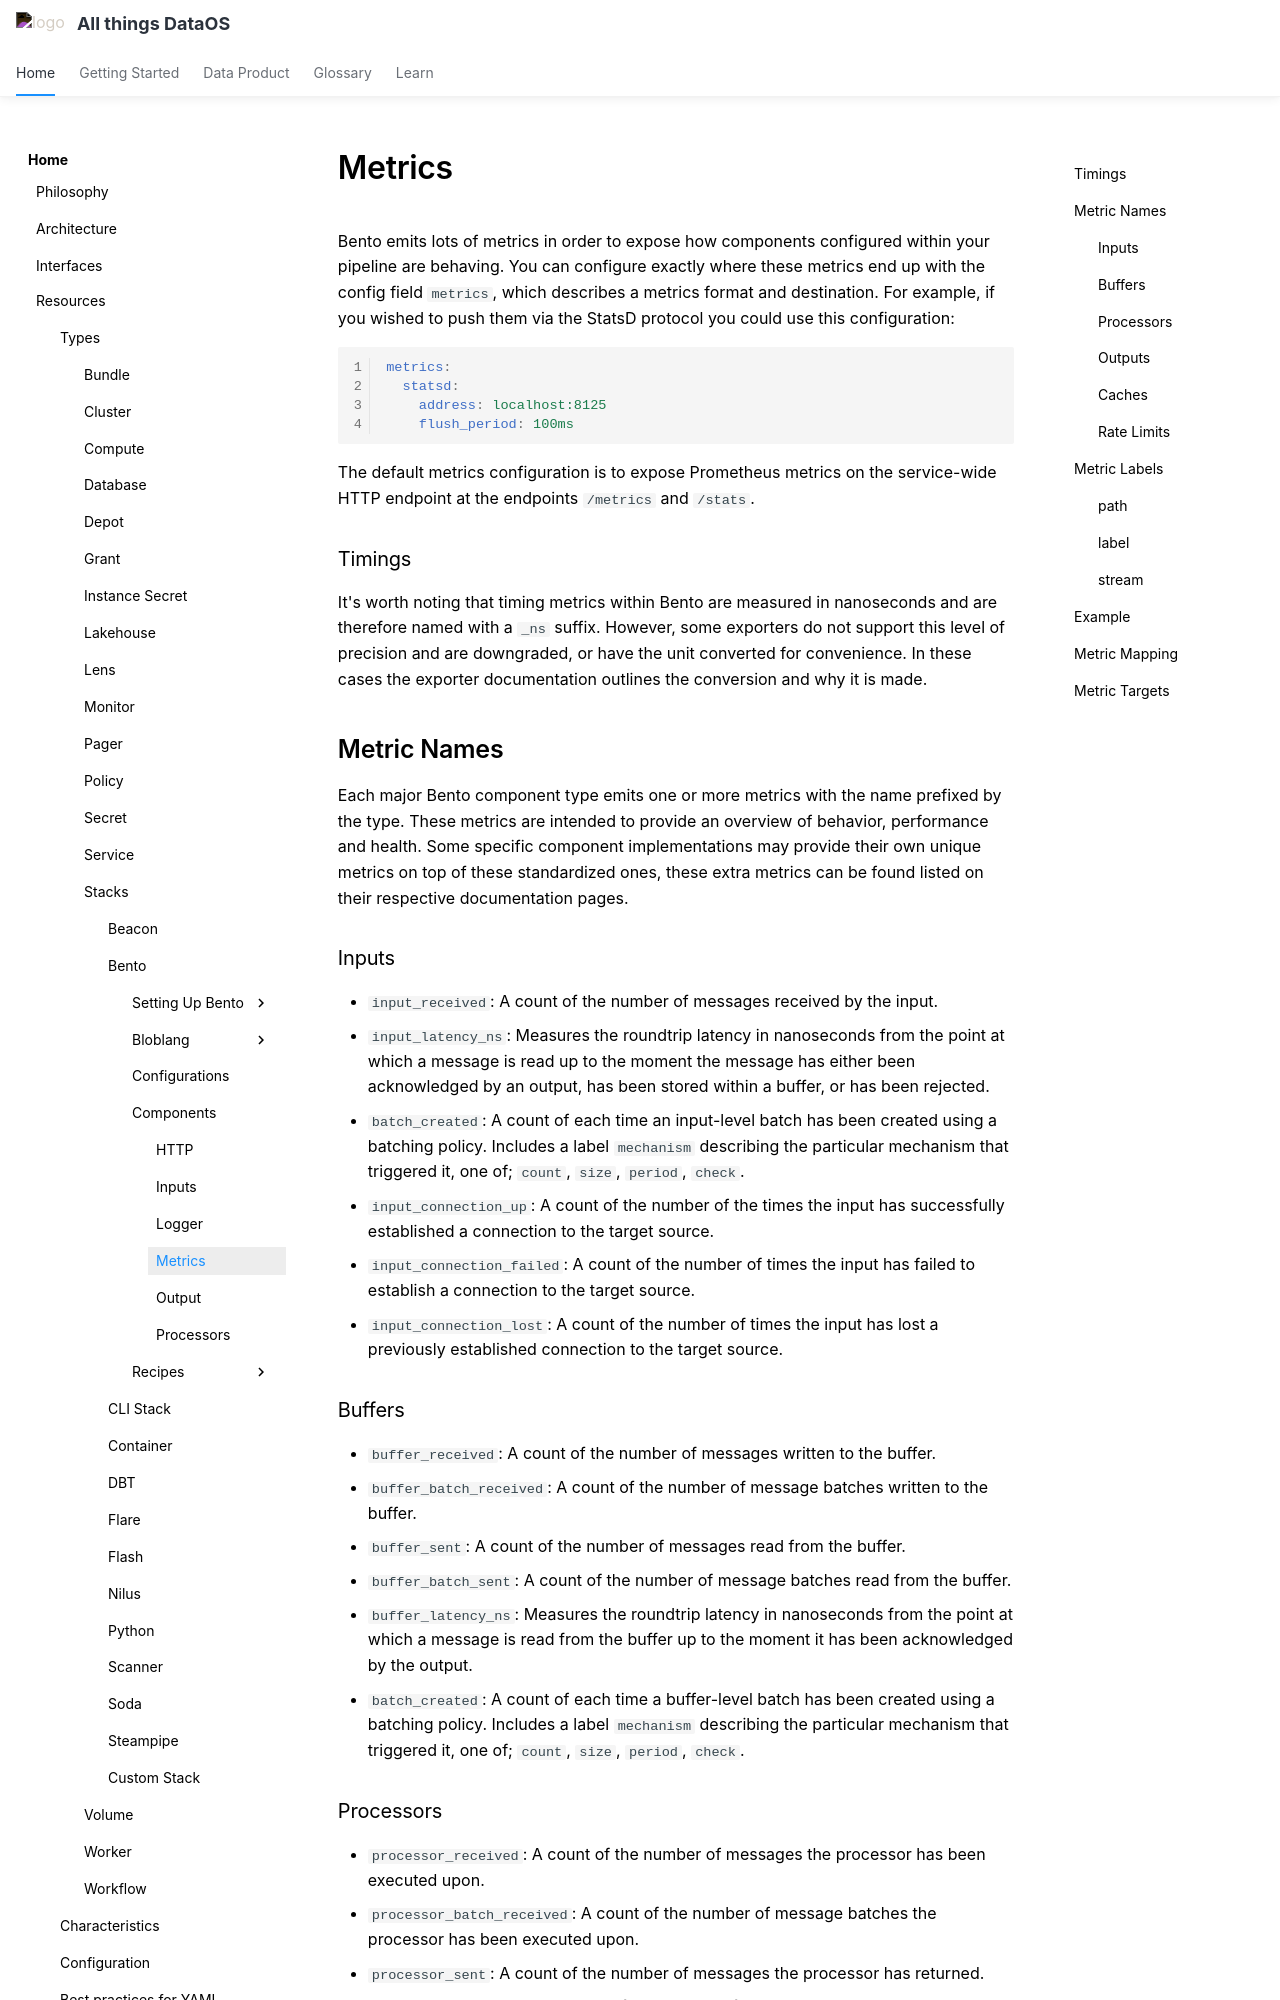

repository: moderndatacompany/dataos.info · page: resources/stacks/bento/components/metrics/index.html · generator: mkdocs

# Metrics

Bento emits lots of metrics in order to expose how components configured within your pipeline are behaving. You can configure exactly where these metrics end up with the config field `metrics`, which describes a metrics format and destination. For example, if you wished to push them via the StatsD protocol you could use this configuration:

```yaml
metrics:
  statsd:
    address: localhost:8125
    flush_period: 100ms
```

The default metrics configuration is to expose Prometheus metrics on the service-wide HTTP endpoint at the endpoints `/metrics` and `/stats`.

### Timings

It's worth noting that timing metrics within Bento are measured in nanoseconds and are therefore named with a `_ns` suffix. However, some exporters do not support this level of precision and are downgraded, or have the unit converted for convenience. In these cases the exporter documentation outlines the conversion and why it is made.

## Metric Names

Each major Bento component type emits one or more metrics with the name prefixed by the type. These metrics are intended to provide an overview of behavior, performance and health. Some specific component implementations may provide their own unique metrics on top of these standardized ones, these extra metrics can be found listed on their respective documentation pages.

### Inputs

- `input_received`: A count of the number of messages received by the input.
- `input_latency_ns`: Measures the roundtrip latency in nanoseconds from the point at which a message is read up to the moment the message has either been acknowledged by an output, has been stored within a buffer, or has been rejected.
- `batch_created`: A count of each time an input-level batch has been created using a batching policy. Includes a label `mechanism` describing the particular mechanism that triggered it, one of; `count`, `size`, `period`, `check`.
- `input_connection_up`: A count of the number of the times the input has successfully established a connection to the target source.
- `input_connection_failed`: A count of the number of times the input has failed to establish a connection to the target source.
- `input_connection_lost`: A count of the number of times the input has lost a previously established connection to the target source.

### Buffers

- `buffer_received`: A count of the number of messages written to the buffer.
- `buffer_batch_received`: A count of the number of message batches written to the buffer.
- `buffer_sent`: A count of the number of messages read from the buffer.
- `buffer_batch_sent`: A count of the number of message batches read from the buffer.
- `buffer_latency_ns`: Measures the roundtrip latency in nanoseconds from the point at which a message is read from the buffer up to the moment it has been acknowledged by the output.
- `batch_created`: A count of each time a buffer-level batch has been created using a batching policy. Includes a label `mechanism` describing the particular mechanism that triggered it, one of; `count`, `size`, `period`, `check`.
